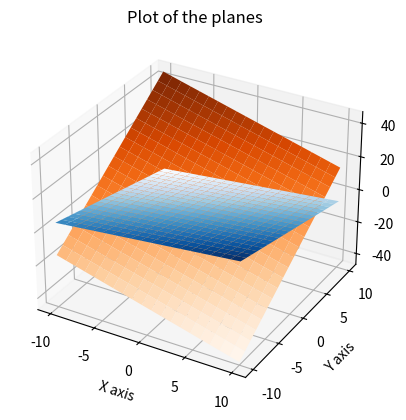

Here is the Python script that generated this plot:
import numpy as np

import matplotlib.pyplot as plt

import sys

import numpy.linalg as LA

import math

vec1 = np.array([1,-2,-2])
vec2 = np.array([3,-6,2])

dot_product = vec1@vec2

norm1 = np.linalg.norm(vec1)
norm2 = np.linalg.norm(vec2)

cos = dot_product/(norm1*norm2)

angle = math.asin(cos)

print(angle*180/3.1415)

import numpy as np
import matplotlib.pyplot as plt


# 1. Set up the figure and 3D axes
fig = plt.figure()
ax = fig.add_subplot(111, projection='3d')

# 2. Define the plane equation: 2x + 3y + 4z = 12
#    We will solve for z: z = (12 - 2x - 3y) / 4

# 3. Create a grid of x and y values
#    np.linspace creates an array of evenly spaced numbers
x = np.linspace(-10, 10, 20)
y = np.linspace(-10, 10, 20)

#    np.meshgrid creates coordinate matrices from coordinate vectors
X, Y = np.meshgrid(x, y)

# 4. Calculate the corresponding Z values
Z = (X-2*Y- 1)/2
z1 = (6*Y - 3*X)/2

# 5. Plot the surface
#    `plot_surface` creates the 3D plane
#    `alpha` sets the transparency of the plane
#    `cmap` sets the color map
ax.plot_surface(X, Y, Z, alpha=1, cmap='Blues')
ax.plot_surface(X, Y, z1, alpha=1, cmap='Oranges')

# 6. Add labels and a title for clarity
ax.set_xlabel('X axis')
ax.set_ylabel('Y axis')
ax.set_zlabel('Z axis')
ax.set_title('Plot of the planes')

# 7. Display the plot
plt.show()